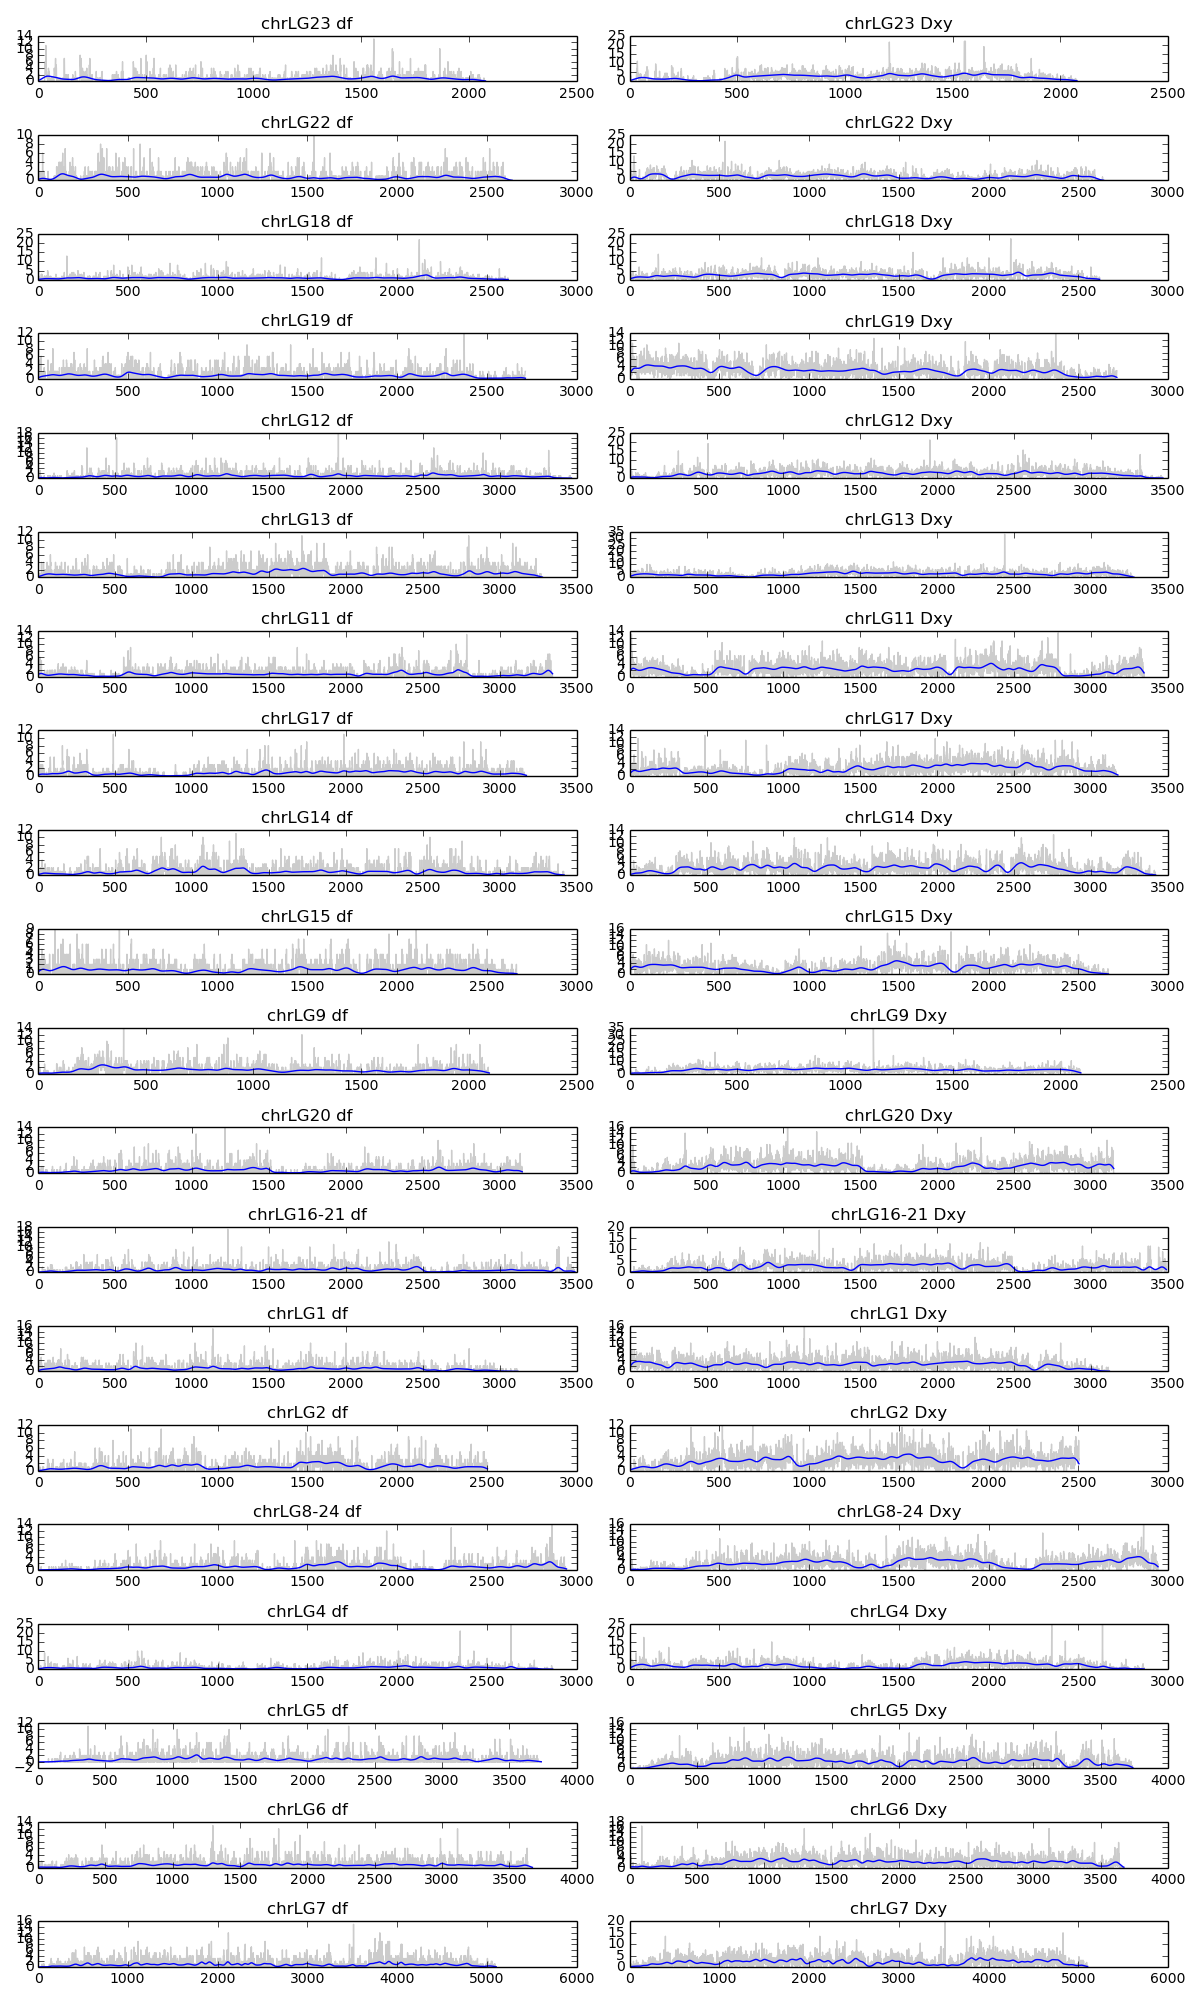

Source data for this figure (header and first rows):
chr	start	stop	df	dxy	sample0_allvars	sample0_hetvars	sample1_allvars	sample1_hetvars
chrLG23	0	10001	7.0	7.0	7.0	0.0	7.0	0.0
chrLG23	10000	20001	0.0	0.0	0.0	0.0	0.0	0.0
chrLG23	20000	30001	2.0	2.0	2.0	0.0	2.0	0.0
chrLG23	30000	40001	0.0	0.0	0.0	0.0	0.0	0.0
chrLG23	40000	50001	0.0	0.5	1.0	0.0	1.0	1.0
chrLG23	50000	60001	2.0	3.0	4.0	0.0	4.0	2.0
chrLG23	60000	70001	0.0	0.0	0.0	0.0	0.0	0.0
chrLG23	70000	80001	0.0	0.0	0.0	0.0	0.0	0.0
chrLG23	80000	90001	0.0	0.0	0.0	0.0	0.0	0.0
chrLG23	90000	100001	0.0	0.0	0.0	0.0	0.0	0.0
chrLG23	100000	110001	0.0	0.0	0.0	0.0	0.0	0.0
chrLG23	110000	120001	0.0	0.0	0.0	0.0	0.0	0.0
chrLG23	120000	130001	0.0	0.0	0.0	0.0	0.0	0.0
chrLG23	130000	140001	0.0	0.0	0.0	0.0	0.0	0.0
chrLG23	140000	150001	0.0	0.0	0.0	0.0	0.0	0.0
chrLG23	150000	160001	0.0	0.0	0.0	0.0	0.0	0.0
chrLG23	160000	170001	0.0	0.0	0.0	0.0	0.0	0.0
chrLG23	170000	180001	0.0	0.0	0.0	0.0	0.0	0.0
chrLG23	180000	190001	0.0	0.0	0.0	0.0	0.0	0.0
chrLG23	190000	200001	0.0	0.0	0.0	0.0	0.0	0.0
chrLG23	200000	210001	0.0	0.0	0.0	0.0	0.0	0.0
chrLG23	210000	220001	0.0	0.0	0.0	0.0	0.0	0.0
chrLG23	220000	230001	0.0	0.0	0.0	0.0	0.0	0.0
chrLG23	230000	240001	0.0	0.0	0.0	0.0	0.0	0.0
chrLG23	240000	250001	0.0	0.0	0.0	0.0	0.0	0.0
chrLG23	250000	260001	0.0	0.0	0.0	0.0	0.0	0.0
chrLG23	260000	270001	0.0	0.0	0.0	0.0	0.0	0.0
chrLG23	270000	280001	0.0	0.0	0.0	0.0	0.0	0.0
chrLG23	280000	290001	0.0	0.0	0.0	0.0	0.0	0.0
chrLG23	290000	300001	0.0	0.0	0.0	0.0	0.0	0.0
chrLG23	300000	310001	0.0	0.5	1.0	0.0	1.0	1.0
chrLG23	310000	320001	1.0	1.5	2.0	0.0	2.0	1.0
chrLG23	320000	330001	4.0	4.5	5.0	0.0	5.0	1.0
chrLG23	330000	340001	6.0	7.0	8.0	1.0	8.0	1.0
chrLG23	340000	350001	4.0	4.5	5.0	1.0	5.0	0.0
chrLG23	350000	360001	6.0	6.0	6.0	0.0	6.0	0.0
chrLG23	360000	370001	11.0	11.0	11.0	0.0	11.0	0.0
chrLG23	370000	380001	6.0	6.0	6.0	0.0	6.0	0.0
chrLG23	380000	390001	2.0	2.5	3.0	0.0	3.0	1.0
chrLG23	390000	400001	3.0	4.5	9.0	0.0	9.0	3.0
chrLG23	400000	410001	2.0	2.5	3.0	1.0	3.0	0.0
chrLG23	410000	420001	1.0	1.5	2.0	0.0	2.0	1.0
chrLG23	420000	430001	1.0	2.0	3.0	0.0	3.0	2.0
chrLG23	430000	440001	2.0	2.0	2.0	0.0	2.0	0.0
chrLG23	440000	450001	0.0	0.5	1.0	1.0	1.0	0.0
chrLG23	450000	460001	0.0	1.0	2.0	2.0	2.0	0.0
chrLG23	460000	470001	2.0	2.0	2.0	0.0	2.0	0.0
chrLG23	470000	480001	1.0	1.0	1.0	0.0	1.0	0.0
chrLG23	480000	490001	4.0	4.0	4.0	0.0	4.0	0.0
chrLG23	490000	500001	3.0	3.0	4.0	0.0	4.0	0.0
chrLG23	500000	510001	3.0	3.0	3.0	0.0	3.0	0.0
chrLG23	510000	520001	2.0	2.0	2.0	0.0	2.0	0.0
chrLG23	520000	530001	3.0	4.0	5.0	1.0	5.0	1.0
chrLG23	530000	540001	0.0	0.0	0.0	0.0	0.0	0.0
chrLG23	540000	550001	0.0	0.5	1.0	1.0	1.0	0.0
chrLG23	550000	560001	0.0	0.0	1.0	0.0	1.0	0.0
chrLG23	560000	570001	0.0	0.0	0.0	0.0	0.0	0.0
chrLG23	570000	580001	0.0	0.5	1.0	1.0	1.0	0.0
chrLG23	580000	590001	0.0	0.0	0.0	0.0	0.0	0.0
chrLG23	590000	600001	0.0	0.5	1.0	1.0	1.0	0.0
... 62,041 more rows
